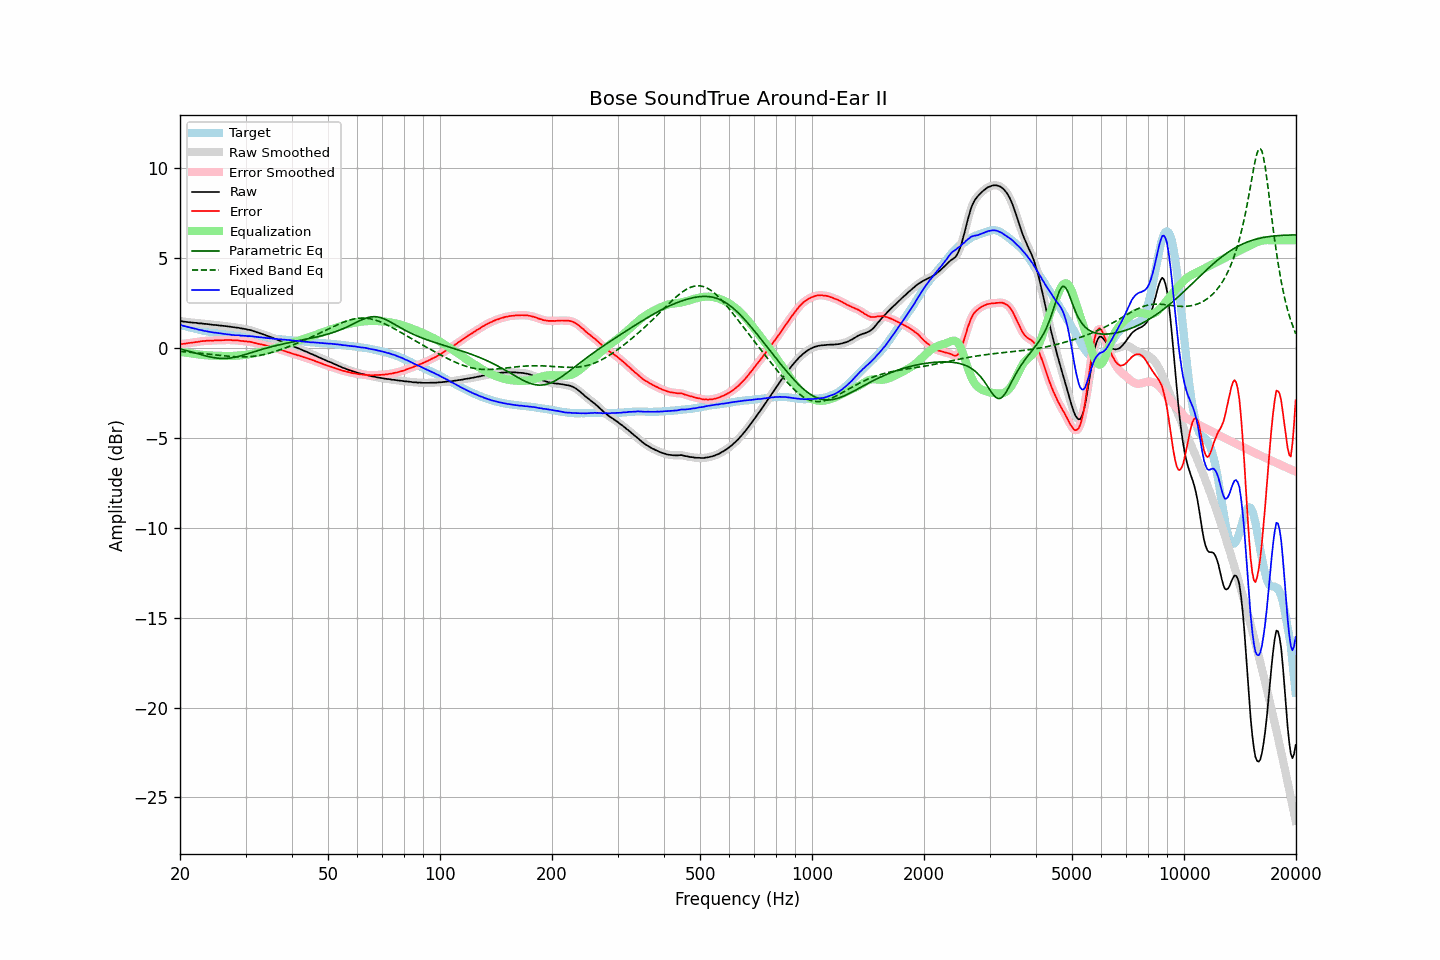

Source data for this figure (header and first rows):
frequency, raw, error, smoothed, error_smoothed, equalization, parametric_eq, fixed_band_eq, equalized_raw, equalized_smoothed, target
20.00, 1.50, 0.21, 1.50, 0.21, -0.21, -0.05, -0.19, 1.29, 1.29, 1.29
20.20, 1.49, 0.22, 1.49, 0.22, -0.22, -0.07, -0.20, 1.27, 1.27, 1.27
20.40, 1.47, 0.23, 1.48, 0.23, -0.24, -0.09, -0.20, 1.24, 1.24, 1.24
20.61, 1.46, 0.24, 1.46, 0.25, -0.25, -0.11, -0.21, 1.22, 1.22, 1.22
20.81, 1.45, 0.26, 1.45, 0.26, -0.26, -0.14, -0.22, 1.20, 1.19, 1.20
21.02, 1.44, 0.28, 1.44, 0.27, -0.27, -0.16, -0.22, 1.17, 1.17, 1.17
21.23, 1.43, 0.29, 1.43, 0.29, -0.28, -0.19, -0.23, 1.15, 1.15, 1.15
21.44, 1.42, 0.30, 1.42, 0.30, -0.29, -0.21, -0.24, 1.13, 1.13, 1.13
21.66, 1.41, 0.31, 1.42, 0.31, -0.31, -0.24, -0.25, 1.11, 1.11, 1.11
21.87, 1.40, 0.32, 1.41, 0.32, -0.32, -0.26, -0.26, 1.08, 1.09, 1.09
22.09, 1.40, 0.34, 1.40, 0.33, -0.33, -0.29, -0.26, 1.07, 1.06, 1.07
22.31, 1.38, 0.34, 1.39, 0.34, -0.35, -0.31, -0.27, 1.04, 1.04, 1.05
22.54, 1.37, 0.36, 1.38, 0.36, -0.36, -0.34, -0.28, 1.01, 1.02, 1.02
22.76, 1.37, 0.38, 1.37, 0.37, -0.37, -0.36, -0.29, 1.00, 1.00, 1.00
22.99, 1.36, 0.39, 1.36, 0.39, -0.38, -0.39, -0.30, 0.98, 0.98, 0.98
23.22, 1.34, 0.39, 1.35, 0.39, -0.39, -0.41, -0.31, 0.95, 0.96, 0.95
23.45, 1.34, 0.40, 1.34, 0.40, -0.40, -0.44, -0.32, 0.94, 0.94, 0.94
23.69, 1.33, 0.41, 1.33, 0.41, -0.41, -0.46, -0.33, 0.93, 0.93, 0.92
23.92, 1.32, 0.41, 1.32, 0.41, -0.41, -0.48, -0.34, 0.91, 0.91, 0.91
24.16, 1.31, 0.42, 1.31, 0.41, -0.42, -0.50, -0.35, 0.90, 0.89, 0.89
24.40, 1.29, 0.41, 1.30, 0.42, -0.42, -0.52, -0.36, 0.87, 0.88, 0.88
24.65, 1.28, 0.41, 1.29, 0.42, -0.42, -0.53, -0.37, 0.86, 0.86, 0.87
24.89, 1.28, 0.43, 1.28, 0.43, -0.43, -0.55, -0.38, 0.86, 0.85, 0.85
25.14, 1.27, 0.43, 1.27, 0.43, -0.43, -0.56, -0.39, 0.84, 0.84, 0.84
25.39, 1.26, 0.43, 1.26, 0.44, -0.43, -0.57, -0.40, 0.83, 0.83, 0.83
25.65, 1.25, 0.43, 1.25, 0.43, -0.44, -0.57, -0.41, 0.82, 0.82, 0.82
25.91, 1.24, 0.44, 1.24, 0.44, -0.44, -0.58, -0.42, 0.80, 0.80, 0.81
26.16, 1.23, 0.44, 1.23, 0.44, -0.44, -0.58, -0.43, 0.79, 0.79, 0.80
26.43, 1.22, 0.45, 1.22, 0.44, -0.44, -0.58, -0.44, 0.78, 0.78, 0.78
26.69, 1.21, 0.45, 1.21, 0.45, -0.44, -0.57, -0.45, 0.77, 0.77, 0.77
26.96, 1.20, 0.45, 1.20, 0.45, -0.44, -0.57, -0.46, 0.76, 0.76, 0.76
27.23, 1.19, 0.45, 1.19, 0.45, -0.44, -0.56, -0.46, 0.75, 0.75, 0.74
27.50, 1.17, 0.44, 1.18, 0.44, -0.44, -0.54, -0.47, 0.73, 0.74, 0.73
27.77, 1.16, 0.43, 1.16, 0.43, -0.44, -0.53, -0.48, 0.73, 0.72, 0.73
28.05, 1.15, 0.43, 1.15, 0.43, -0.43, -0.51, -0.48, 0.72, 0.72, 0.72
28.33, 1.13, 0.42, 1.14, 0.43, -0.43, -0.49, -0.49, 0.71, 0.71, 0.71
28.62, 1.13, 0.42, 1.13, 0.42, -0.42, -0.47, -0.49, 0.72, 0.71, 0.71
28.90, 1.11, 0.42, 1.11, 0.41, -0.41, -0.45, -0.49, 0.70, 0.70, 0.70
29.19, 1.09, 0.40, 1.10, 0.40, -0.40, -0.43, -0.49, 0.69, 0.70, 0.70
29.48, 1.08, 0.40, 1.08, 0.39, -0.39, -0.40, -0.49, 0.69, 0.69, 0.69
29.78, 1.06, 0.38, 1.07, 0.38, -0.39, -0.37, -0.49, 0.68, 0.68, 0.69
30.08, 1.05, 0.38, 1.05, 0.37, -0.37, -0.35, -0.49, 0.68, 0.67, 0.67
30.38, 1.02, 0.35, 1.03, 0.36, -0.36, -0.32, -0.49, 0.66, 0.67, 0.67
30.68, 1.01, 0.35, 1.01, 0.35, -0.35, -0.29, -0.48, 0.67, 0.67, 0.66
30.99, 0.99, 0.34, 0.99, 0.34, -0.33, -0.26, -0.47, 0.66, 0.66, 0.65
31.30, 0.96, 0.32, 0.97, 0.32, -0.31, -0.24, -0.47, 0.65, 0.65, 0.65
31.61, 0.93, 0.30, 0.93, 0.30, -0.30, -0.21, -0.46, 0.64, 0.64, 0.64
31.93, 0.90, 0.28, 0.90, 0.27, -0.28, -0.18, -0.44, 0.63, 0.63, 0.63
32.24, 0.87, 0.25, 0.87, 0.25, -0.26, -0.15, -0.43, 0.62, 0.62, 0.62
32.57, 0.84, 0.23, 0.84, 0.23, -0.24, -0.12, -0.42, 0.61, 0.61, 0.61
32.89, 0.81, 0.21, 0.81, 0.21, -0.22, -0.10, -0.40, 0.60, 0.60, 0.60
33.22, 0.78, 0.19, 0.78, 0.20, -0.19, -0.07, -0.38, 0.59, 0.59, 0.59
33.55, 0.75, 0.18, 0.75, 0.18, -0.17, -0.05, -0.36, 0.58, 0.58, 0.58
33.89, 0.72, 0.16, 0.72, 0.16, -0.15, -0.02, -0.34, 0.57, 0.57, 0.57
34.23, 0.68, 0.13, 0.69, 0.13, -0.13, 0.01, -0.32, 0.55, 0.56, 0.55
34.57, 0.66, 0.11, 0.66, 0.11, -0.11, 0.03, -0.30, 0.55, 0.55, 0.55
34.92, 0.62, 0.08, 0.63, 0.09, -0.08, 0.05, -0.27, 0.54, 0.54, 0.54
35.27, 0.59, 0.07, 0.59, 0.06, -0.06, 0.08, -0.25, 0.54, 0.53, 0.53
35.62, 0.55, 0.03, 0.55, 0.03, -0.03, 0.10, -0.22, 0.52, 0.52, 0.53
35.97, 0.51, 0.00, 0.52, 0.00, -0.00, 0.12, -0.19, 0.51, 0.51, 0.51
... 635 more rows
